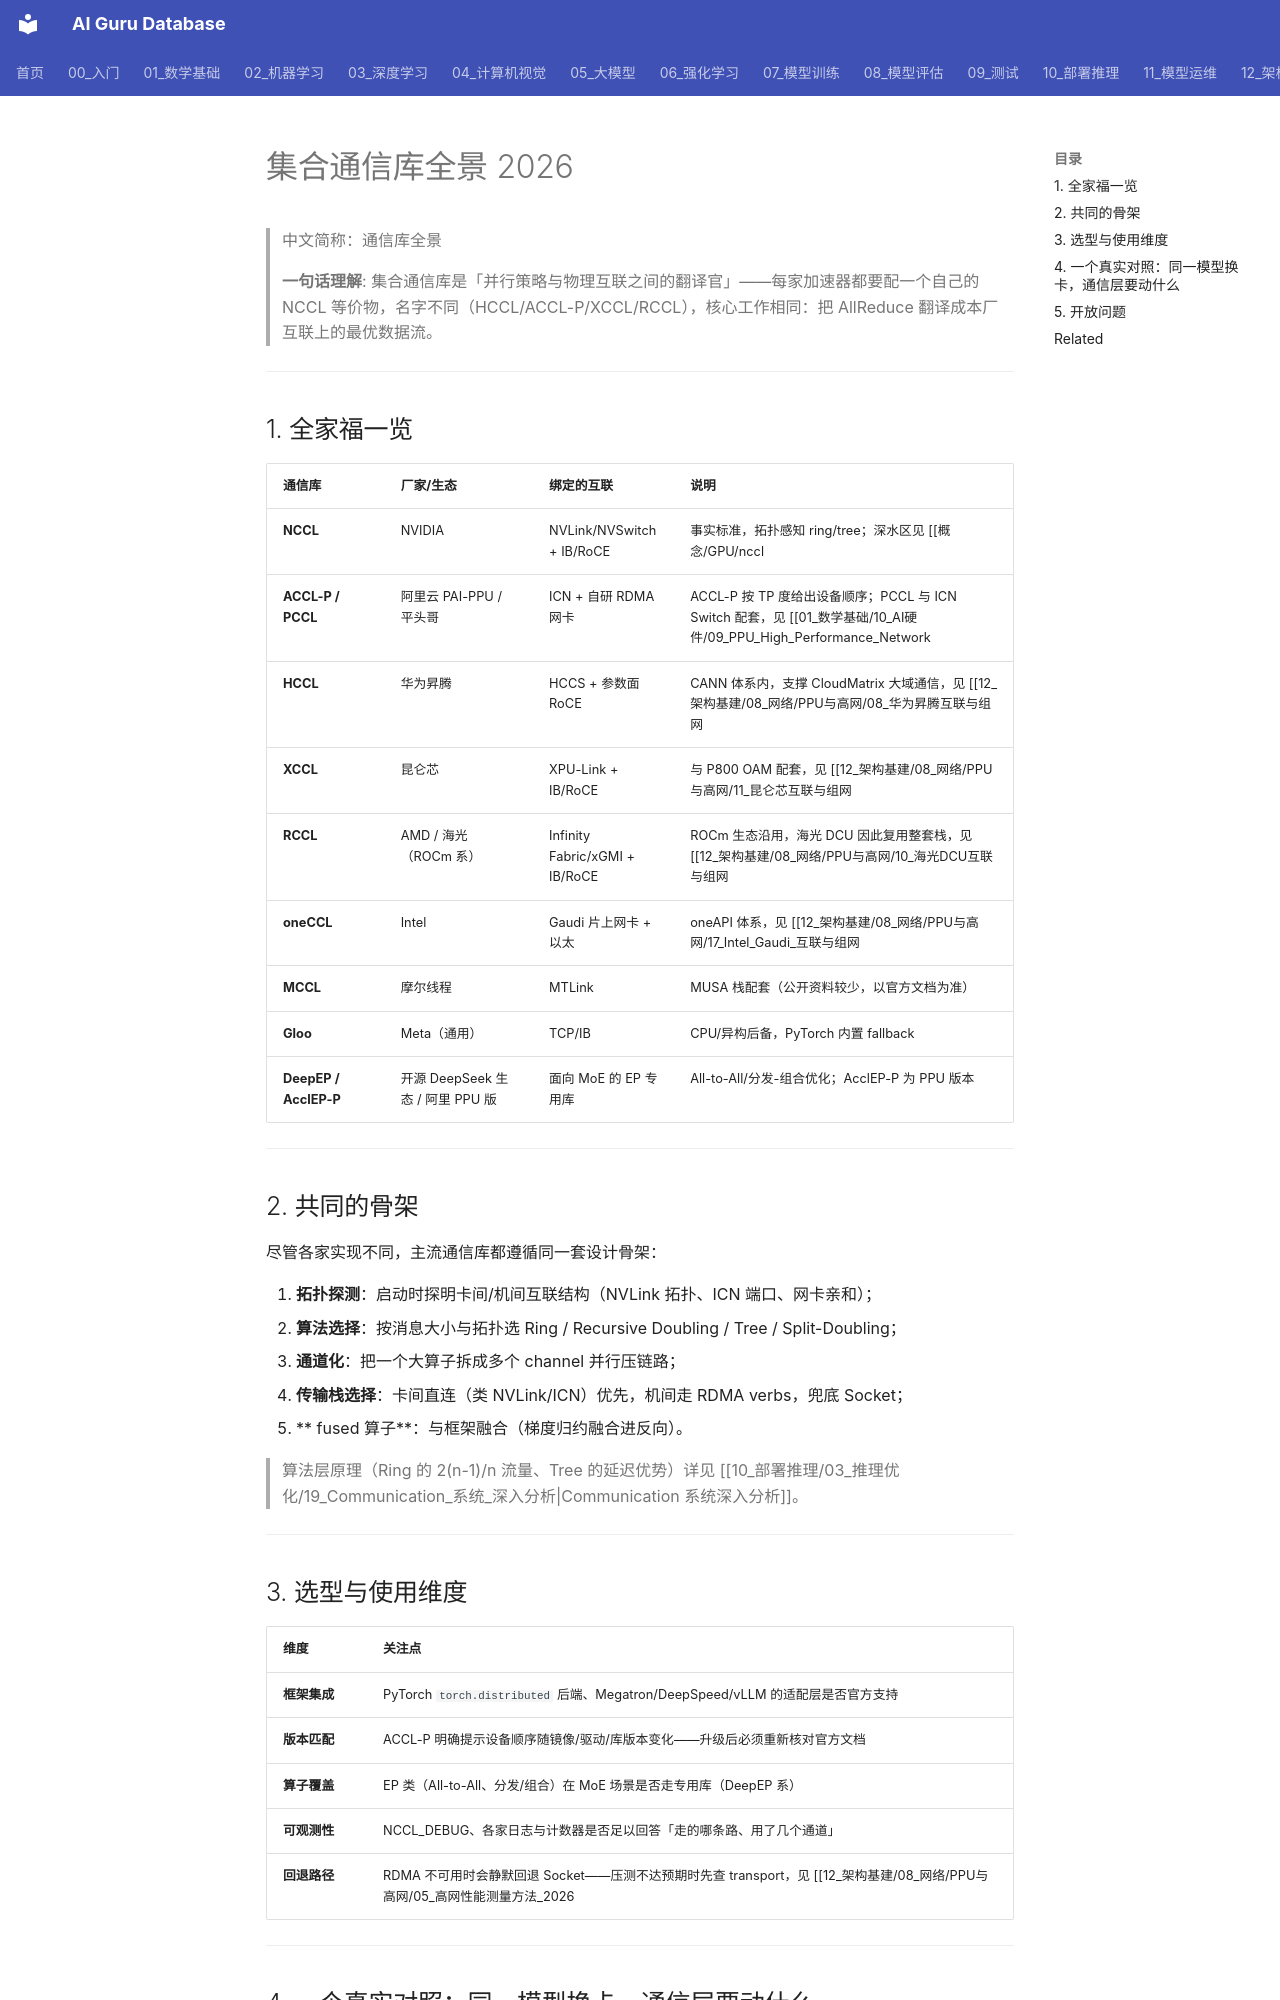

repository: ai-guru-global/ai-guru-database · page: 12_架构基建/08_网络/PPU与高网/06_集合通信库全景_2026/index.html · generator: mkdocs

---
title: "集合通信库全景 2026"
category: 12_架构基建-08-网络
tags: ["nccl", "hccl", "accl-p", "xccl", "rccl", "oneccl", "deepep", "collective-communication"]
summary: "各加速器厂家集合通信库的横向对比：NCCL/RCCL/HCCL/ACCL-P/XCCL/MCCL/oneCCL/Gloo/DeepEP 的定位、硬件绑定关系与选型维度。"
created: 2026-10-27
updated: 2026-10-27
tier: core
aliases: ["通信库全景", "集合通信库对比"]
sources:
  - "https://github.com/NVIDIA/nccl"
  - "https://help.aliyun.com/zh/pai/use-cases/untitled-document-1734335577668"
  - "https://github.com/ROCm/rccl"
name_zh: "集合通信库全景"
---

# 集合通信库全景 2026

> 中文简称：通信库全景

> **一句话理解**: 集合通信库是「并行策略与物理互联之间的翻译官」——每家加速器都要配一个自己的 NCCL 等价物，名字不同（HCCL/ACCL-P/XCCL/RCCL），核心工作相同：把 AllReduce 翻译成本厂互联上的最优数据流。

---

## 1. 全家福一览

| 通信库 | 厂家/生态 | 绑定的互联 | 说明 |
|---|---|---|---|
| **NCCL** | NVIDIA | NVLink/NVSwitch + IB/RoCE | 事实标准，拓扑感知 ring/tree；深水区见 [[概念/GPU/nccl|NCCL]] |
| **ACCL-P / PCCL** | 阿里云 PAI-PPU / 平头哥 | ICN + 自研 RDMA 网卡 | ACCL-P 按 TP 度给出设备顺序；PCCL 与 ICN Switch 配套，见 [[01_数学基础/10_AI硬件/09_PPU_High_Performance_Network|PPU 高性能网络与 ICN 互联]] |
| **HCCL** | 华为昇腾 | HCCS + 参数面 RoCE | CANN 体系内，支撑 CloudMatrix 大域通信，见 [[12_架构基建/08_网络/PPU与高网/08_华为昇腾互联与组网|华为昇腾互联与组网]] |
| **XCCL** | 昆仑芯 | XPU-Link + IB/RoCE | 与 P800 OAM 配套，见 [[12_架构基建/08_网络/PPU与高网/11_昆仑芯互联与组网|昆仑芯互联与组网]] |
| **RCCL** | AMD / 海光（ROCm 系） | Infinity Fabric/xGMI + IB/RoCE | ROCm 生态沿用，海光 DCU 因此复用整套栈，见 [[12_架构基建/08_网络/PPU与高网/10_海光DCU互联与组网|海光 DCU 互联与组网]] |
| **oneCCL** | Intel | Gaudi 片上网卡 + 以太 | oneAPI 体系，见 [[12_架构基建/08_网络/PPU与高网/17_Intel_Gaudi_互联与组网|Intel Gaudi 互联与组网]] |
| **MCCL** | 摩尔线程 | MTLink | MUSA 栈配套（公开资料较少，以官方文档为准） |
| **Gloo** | Meta（通用） | TCP/IB | CPU/异构后备，PyTorch 内置 fallback |
| **DeepEP / AcclEP-P** | 开源 DeepSeek 生态 / 阿里 PPU 版 | 面向 MoE 的 EP 专用库 | All-to-All/分发-组合优化；AcclEP-P 为 PPU 版本 |

---

## 2. 共同的骨架

尽管各家实现不同，主流通信库都遵循同一套设计骨架：

1. **拓扑探测**：启动时探明卡间/机间互联结构（NVLink 拓扑、ICN 端口、网卡亲和）；
2. **算法选择**：按消息大小与拓扑选 Ring / Recursive Doubling / Tree / Split-Doubling；
3. **通道化**：把一个大算子拆成多个 channel 并行压链路；
4. **传输栈选择**：卡间直连（类 NVLink/ICN）优先，机间走 RDMA verbs，兜底 Socket；
5. ** fused 算子**：与框架融合（梯度归约融合进反向）。

> 算法层原理（Ring 的 2(n-1)/n 流量、Tree 的延迟优势）详见 [[10_部署推理/03_推理优化/19_Communication_系统_深入分析|Communication 系统深入分析]]。

---
